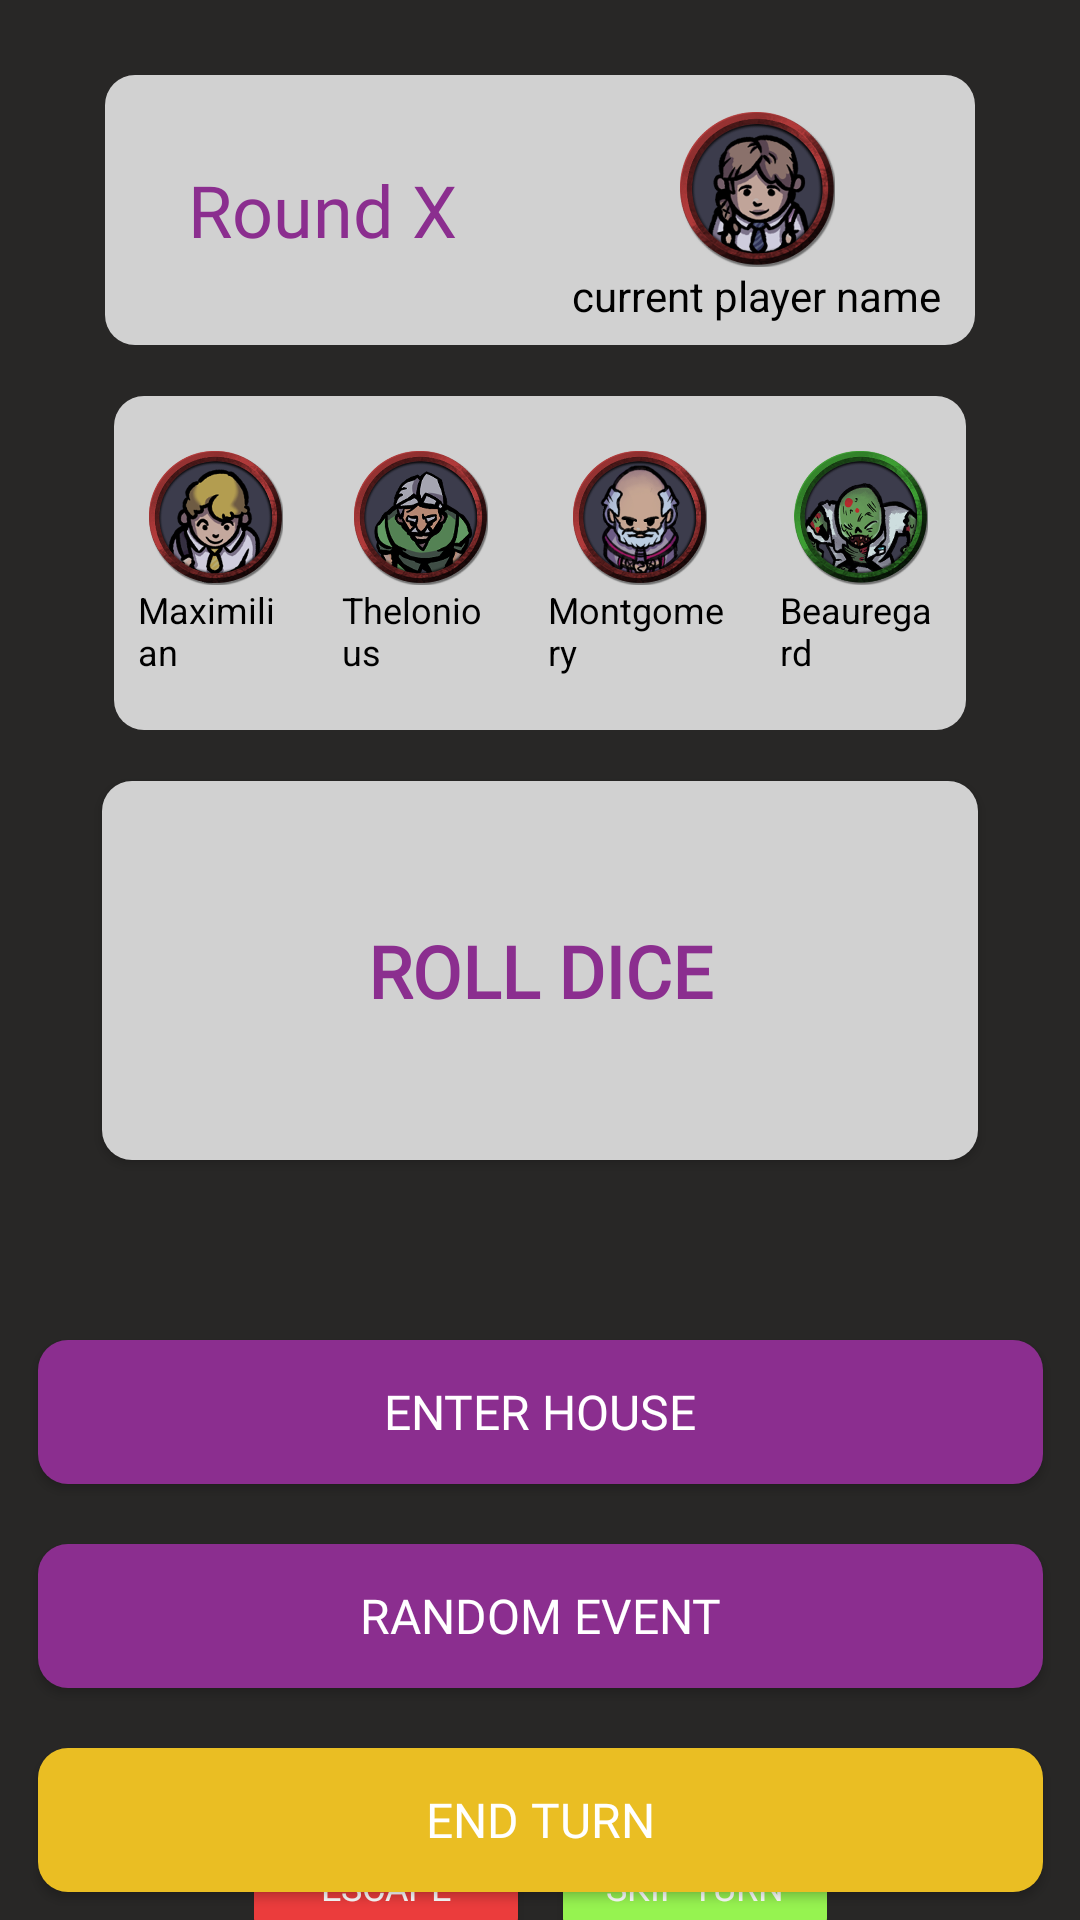

This screen was rendered from an Android layout file. Write that file and the resources it references.
<!-- AndroidManifest.xml: application theme Theme.MachineProject -->
<!-- res/layout/turn_layout.xml -->
<?xml version="1.0" encoding="utf-8"?>
<androidx.constraintlayout.widget.ConstraintLayout xmlns:android="http://schemas.android.com/apk/res/android"
    xmlns:app="http://schemas.android.com/apk/res-auto"
    xmlns:tools="http://schemas.android.com/tools"
    android:layout_width="match_parent"
    android:layout_height="match_parent"
    android:background="@color/background">

    <LinearLayout
        android:id="@+id/linearLayout6"
        android:layout_width="0dp"
        android:layout_height="90dp"
        android:layout_marginStart="35dp"
        android:layout_marginTop="25dp"
        android:layout_marginEnd="35dp"
        android:background="@drawable/round_layout"
        android:orientation="horizontal"
        app:layout_constraintEnd_toEndOf="parent"
        app:layout_constraintStart_toStartOf="parent"
        app:layout_constraintTop_toTopOf="parent">

        <TextView
            android:id="@+id/tv_roundNumber"
            android:layout_width="match_parent"
            android:layout_height="match_parent"
            android:layout_gravity="center"
            android:layout_weight="1"
            android:fontFamily="@font/rowdies"
            android:gravity="center"
            android:text="Round X"
            android:textColor="#8B2E8F"
            android:textSize="24sp" />

        <LinearLayout
            android:layout_width="match_parent"
            android:layout_height="match_parent"
            android:layout_weight="1"
            android:gravity="center"
            android:orientation="vertical">

            <ImageView
                android:id="@+id/iv_currentPlayer"
                android:layout_width="52dp"
                android:layout_height="52dp"
                android:layout_gravity="center"
                android:layout_marginTop="5dp"
                android:layout_weight="0"
                android:src="@drawable/survivor1" />

            <TextView
                android:id="@+id/tv_currentPlayer"
                android:layout_width="wrap_content"
                android:layout_height="wrap_content"
                android:layout_gravity="center"
                android:layout_weight="0"
                android:text="current player name"
                android:textColor="@color/black" />

        </LinearLayout>

    </LinearLayout>

    <LinearLayout
        android:id="@+id/linearLayout7"
        android:layout_width="match_parent"
        android:layout_height="wrap_content"
        android:layout_marginStart="38dp"
        android:layout_marginTop="17dp"
        android:layout_marginEnd="38dp"
        android:layout_marginBottom="17dp"
        android:background="@drawable/round_layout"
        android:paddingTop="10dp"
        android:paddingBottom="10dp"
        app:layout_constraintBottom_toTopOf="@+id/btnRollDice"
        app:layout_constraintEnd_toEndOf="parent"
        app:layout_constraintStart_toStartOf="parent"
        app:layout_constraintTop_toBottomOf="@+id/linearLayout6"
        android:gravity="center">


        <LinearLayout
            android:id="@+id/ll_nextPlayer1"
            android:layout_width="wrap_content"
            android:layout_height="wrap_content"
            android:layout_margin="8dp"
            android:layout_weight="1"
            android:orientation="vertical">

            <ImageView
                android:id="@+id/iv_nextPlayer1"
                android:layout_width="45dp"
                android:layout_height="45dp"
                android:layout_gravity="center_horizontal"
                android:contentDescription="Image 4"
                android:src="@drawable/survivor2" />

            <TextView
                android:id="@+id/tv_nextPlayer1"
                android:layout_width="wrap_content"
                android:layout_height="wrap_content"
                android:layout_gravity="center_horizontal"
                android:text="Maximilian"
                android:textColor="#000000"
                android:textSize="12sp" />
        </LinearLayout>

        <LinearLayout
            android:id="@+id/ll_nextPlayer2"
            android:layout_width="wrap_content"
            android:layout_height="wrap_content"
            android:layout_margin="8dp"
            android:layout_weight="1"
            android:orientation="vertical">

            <ImageView
                android:id="@+id/iv_nextPlayer2"
                android:layout_width="45dp"
                android:layout_height="45dp"
                android:layout_gravity="center_horizontal"
                android:contentDescription="Image 3"
                android:src="@drawable/survivor3" />

            <TextView
                android:id="@+id/tv_nextPlayer2"
                android:layout_width="wrap_content"
                android:layout_height="wrap_content"
                android:layout_gravity="center_horizontal"
                android:text="Thelonious"
                android:textColor="#000000"
                android:textSize="12sp" />
        </LinearLayout>

        <LinearLayout
            android:id="@+id/ll_nextPlayer3"
            android:layout_width="wrap_content"
            android:layout_height="wrap_content"
            android:layout_margin="8dp"
            android:layout_weight="1"
            android:orientation="vertical">

            <ImageView
                android:id="@+id/iv_nextPlayer3"
                android:layout_width="45dp"
                android:layout_height="45dp"
                android:layout_gravity="center_horizontal"
                android:contentDescription="Image 2"
                android:src="@drawable/survivor4" />

            <TextView
                android:id="@+id/tv_nextPlayer3"
                android:layout_width="wrap_content"
                android:layout_height="wrap_content"
                android:layout_gravity="center_horizontal"
                android:text="Montgomery"
                android:textColor="#000000"
                android:textSize="12sp" />
        </LinearLayout>

        <LinearLayout
            android:id="@+id/ll_nextPlayer4"
            android:layout_width="wrap_content"
            android:layout_height="wrap_content"
            android:layout_margin="8dp"
            android:layout_weight="1"
            android:orientation="vertical">

            <ImageView
                android:id="@+id/iv_nextPlayer4"
                android:layout_width="45dp"
                android:layout_height="45dp"
                android:layout_gravity="center_horizontal"
                android:contentDescription="Image 1"
                android:src="@drawable/viral2" />

            <TextView
                android:id="@+id/tv_nextPlayer4"
                android:layout_width="wrap_content"
                android:layout_height="wrap_content"
                android:layout_gravity="center_horizontal"
                android:text="Beauregard"
                android:textColor="#000000"
                android:textSize="12sp" />
        </LinearLayout>
    </LinearLayout>


    <androidx.appcompat.widget.AppCompatButton
        android:id="@+id/btnRollDice"
        android:layout_width="0dp"
        android:layout_height="126.24dp"
        android:layout_marginStart="34dp"
        android:layout_marginTop="17dp"
        android:layout_marginEnd="34dp"
        android:background="@drawable/round_layout"
        android:fontFamily="@font/rowdies"
        android:text="Roll Dice"
        android:textColor="#8B2E8F"
        android:textSize="24sp"
        android:textStyle="bold"
        app:layout_constraintEnd_toEndOf="parent"
        app:layout_constraintStart_toStartOf="parent"
        app:layout_constraintTop_toBottomOf="@+id/linearLayout7" />

    <androidx.appcompat.widget.AppCompatButton
        android:id="@+id/btnEnterHouse"
        android:layout_width="335dp"
        android:layout_height="48dp"
        android:layout_marginTop="60dp"
        android:background="@drawable/action_layout"
        android:fontFamily="@font/rowdies"
        android:text="Enter House"
        android:textColor="#FFFFFF"
        android:textSize="16sp"
        app:layout_constraintEnd_toEndOf="parent"
        app:layout_constraintStart_toStartOf="parent"
        app:layout_constraintTop_toBottomOf="@+id/btnRollDice" />

    <androidx.appcompat.widget.AppCompatButton
        android:id="@+id/btnRandomEvent"
        android:layout_width="335dp"
        android:layout_height="48dp"
        android:layout_marginTop="20dp"
        android:background="@drawable/action_layout"
        android:fontFamily="@font/rowdies"
        android:text="Random Event"
        android:textColor="#FFFFFF"
        android:textSize="16sp"
        app:layout_constraintEnd_toEndOf="parent"
        app:layout_constraintStart_toStartOf="parent"
        app:layout_constraintTop_toBottomOf="@+id/btnEnterHouse" />

    <androidx.appcompat.widget.AppCompatButton
        android:id="@+id/btnEndTurn"
        android:layout_width="335dp"
        android:layout_height="48dp"
        android:layout_marginTop="20dp"
        android:background="@drawable/end_layout"
        android:fontFamily="@font/rowdies"
        android:text="End Turn"
        android:textColor="#FFFFFF"
        android:textSize="16sp"
        app:layout_constraintEnd_toEndOf="parent"
        app:layout_constraintStart_toStartOf="parent"
        app:layout_constraintTop_toBottomOf="@+id/btnRandomEvent" />

    <ImageView
        android:id="@+id/imgDice1"
        android:layout_width="50dp"
        android:layout_height="50dp"
        android:layout_marginStart="20dp"
        android:elevation="5dp"
        android:src="@drawable/dicestatic"
        app:layout_constraintBottom_toBottomOf="@+id/btnRollDice"
        app:layout_constraintStart_toStartOf="@+id/btnRollDice"
        app:layout_constraintTop_toTopOf="@+id/btnRollDice" />

    <ImageView
        android:id="@+id/imgDice2"
        android:layout_width="50dp"
        android:layout_height="50dp"
        android:layout_marginEnd="20dp"
        android:elevation="5dp"
        android:src="@drawable/dicestatic"
        app:layout_constraintBottom_toBottomOf="@+id/btnRollDice"
        app:layout_constraintEnd_toEndOf="@+id/btnRollDice"
        app:layout_constraintTop_toTopOf="@+id/btnRollDice" />

    <LinearLayout
        android:layout_width="wrap_content"
        android:layout_height="wrap_content"
        android:layout_marginTop="20dp"
        android:layout_marginBottom="33dp"
        android:orientation="horizontal"
        app:layout_constraintBottom_toBottomOf="parent"
        app:layout_constraintEnd_toEndOf="parent"
        app:layout_constraintStart_toStartOf="parent"
        app:layout_constraintTop_toBottomOf="@+id/btnEndTurn">

        <androidx.appcompat.widget.AppCompatButton
            android:id="@+id/btnEscape"
            android:layout_width="wrap_content"
            android:layout_height="40dp"
            android:layout_marginRight="15dp"
            android:background="@drawable/escape_layout"
            android:fontFamily="@font/rowdies"
            android:text="ESCAPE"
            android:textColor="#FFFFFF"
            android:textSize="12sp" />

        <androidx.appcompat.widget.AppCompatButton
            android:id="@+id/btnSkipTurn"
            android:layout_width="wrap_content"
            android:layout_height="40dp"
            android:layout_weight="1"
            android:background="@drawable/cure_layout"
            android:fontFamily="@font/rowdies"
            android:text="SKIP TURN"
            android:textColor="#FFFFFF"
            android:textSize="12sp" />
    </LinearLayout>

</androidx.constraintlayout.widget.ConstraintLayout>
<!-- resources referenced by this layout -->
<resources>
  <color name="background">#282726</color>
  <color name="black">#FF000000</color>
  <!-- drawable action_layout (drawable) -->
  <?xml version="1.0" encoding="UTF-8"?>
  <shape xmlns:android="http://schemas.android.com/apk/res/android">
      <solid android:color="#8B2E8F"/>
      <corners android:radius="10dp"/>
      <padding android:left="0dp" android:top="0dp" android:right="0dp" android:bottom="0dp" />
  </shape>
  <!-- drawable cure_layout (drawable) -->
  <?xml version="1.0" encoding="UTF-8"?>
  <shape xmlns:android="http://schemas.android.com/apk/res/android">
      <solid android:color="#96F350"/>
      <corners android:radius="10dp"/>
      <padding android:left="0dp" android:top="0dp" android:right="0dp" android:bottom="0dp" />
  </shape>
  <!-- drawable end_layout (drawable) -->
  <?xml version="1.0" encoding="UTF-8"?>
  <shape xmlns:android="http://schemas.android.com/apk/res/android">
      <solid android:color="#EABE23"/>
      <corners android:radius="10dp"/>
      <padding android:left="0dp" android:top="0dp" android:right="0dp" android:bottom="0dp" />
  </shape>
  <!-- drawable escape_layout (drawable) -->
  <?xml version="1.0" encoding="UTF-8"?>
  <shape xmlns:android="http://schemas.android.com/apk/res/android">
      <solid android:color="#EB3C3C"/>
      <corners android:radius="10dp"/>
      <padding android:left="0dp" android:top="0dp" android:right="0dp" android:bottom="0dp" />
  </shape>
  <!-- drawable round_layout (drawable) -->
  <?xml version="1.0" encoding="UTF-8"?>
  <shape xmlns:android="http://schemas.android.com/apk/res/android">
      <solid android:color="#D1D1D1"/>
      <corners android:radius="10dp"/>
      <padding android:left="0dp" android:top="0dp" android:right="0dp" android:bottom="0dp" />
  </shape>
  <!-- drawable survivor1: png bitmap (drawable, 122989 bytes) -->
  <!-- drawable survivor2: png bitmap (drawable, 119926 bytes) -->
  <!-- drawable survivor3: png bitmap (drawable, 109532 bytes) -->
  <!-- drawable survivor4: png bitmap (drawable, 138950 bytes) -->
  <!-- drawable viral2: png bitmap (drawable, 138824 bytes) -->
  <style name="Theme.MachineProject" parent="android:Theme.Material.Light.NoActionBar" />
</resources>
